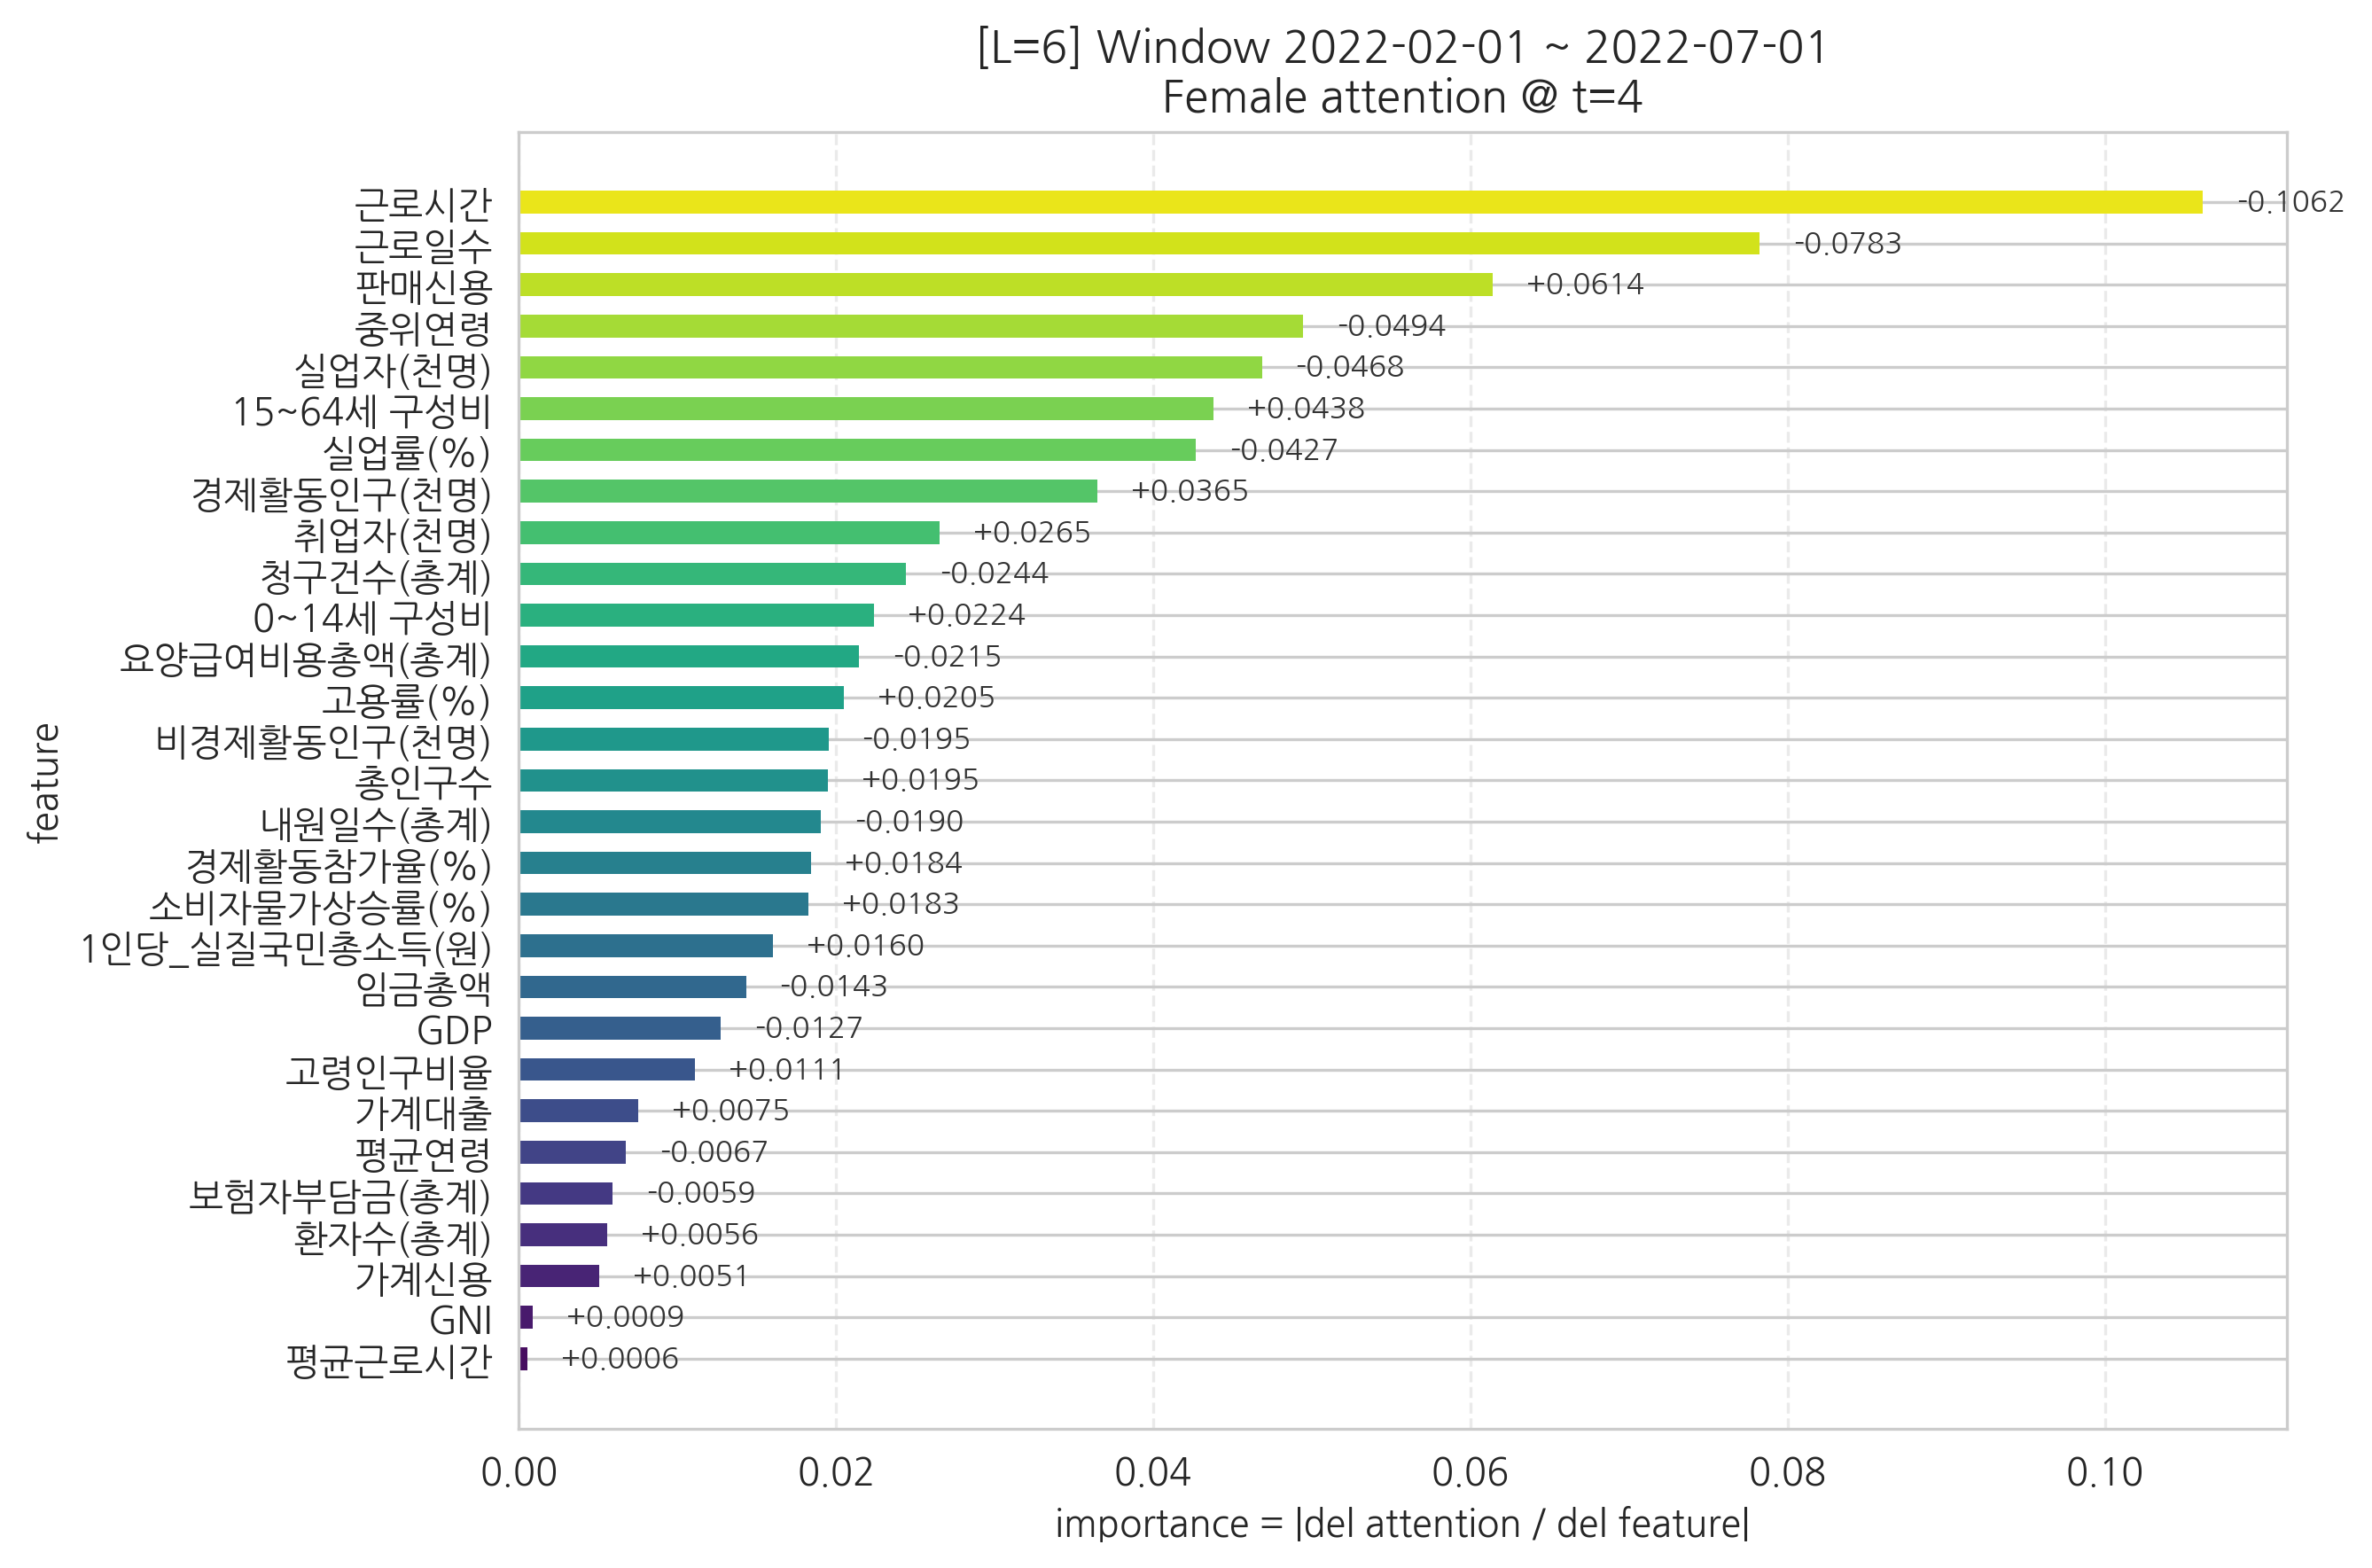

The table this chart was drawn from, first rows:
feature, importance, signed_grad
평균근로시간, 0.0005587, 0.0005587
GNI, 0.0008553, 0.0008553
가계신용, 0.005053, 0.005053
환자수(총계), 0.005552, 0.005552
보험자부담금(총계), 0.005905, -0.005905
평균연령, 0.006746, -0.006746
가계대출, 0.007539, 0.007539
고령인구비율, 0.01108, 0.01108
GDP, 0.01272, -0.01272
임금총액, 0.01431, -0.01431
1인당_실질국민총소득(원), 0.01602, 0.01602
소비자물가상승률(%), 0.01828, 0.01828
경제활동참가율(%), 0.01839, 0.01839
내원일수(총계), 0.01904, -0.01904
총인구수, 0.01948, 0.01948
비경제활동인구(천명), 0.01951, -0.01951
고용률(%), 0.02046, 0.02046
요양급여비용총액(총계), 0.02146, -0.02146
0~14세 구성비, 0.02239, 0.02239
청구건수(총계), 0.02439, -0.02439
취업자(천명), 0.02651, 0.02651
경제활동인구(천명), 0.03647, 0.03647
실업률(%), 0.04269, -0.04269
15~64세 구성비, 0.04379, 0.04379
실업자(천명), 0.04685, -0.04685
중위연령, 0.04943, -0.04943
판매신용, 0.06139, 0.06139
근로일수, 0.07825, -0.07825
근로시간, 0.1062, -0.1062
